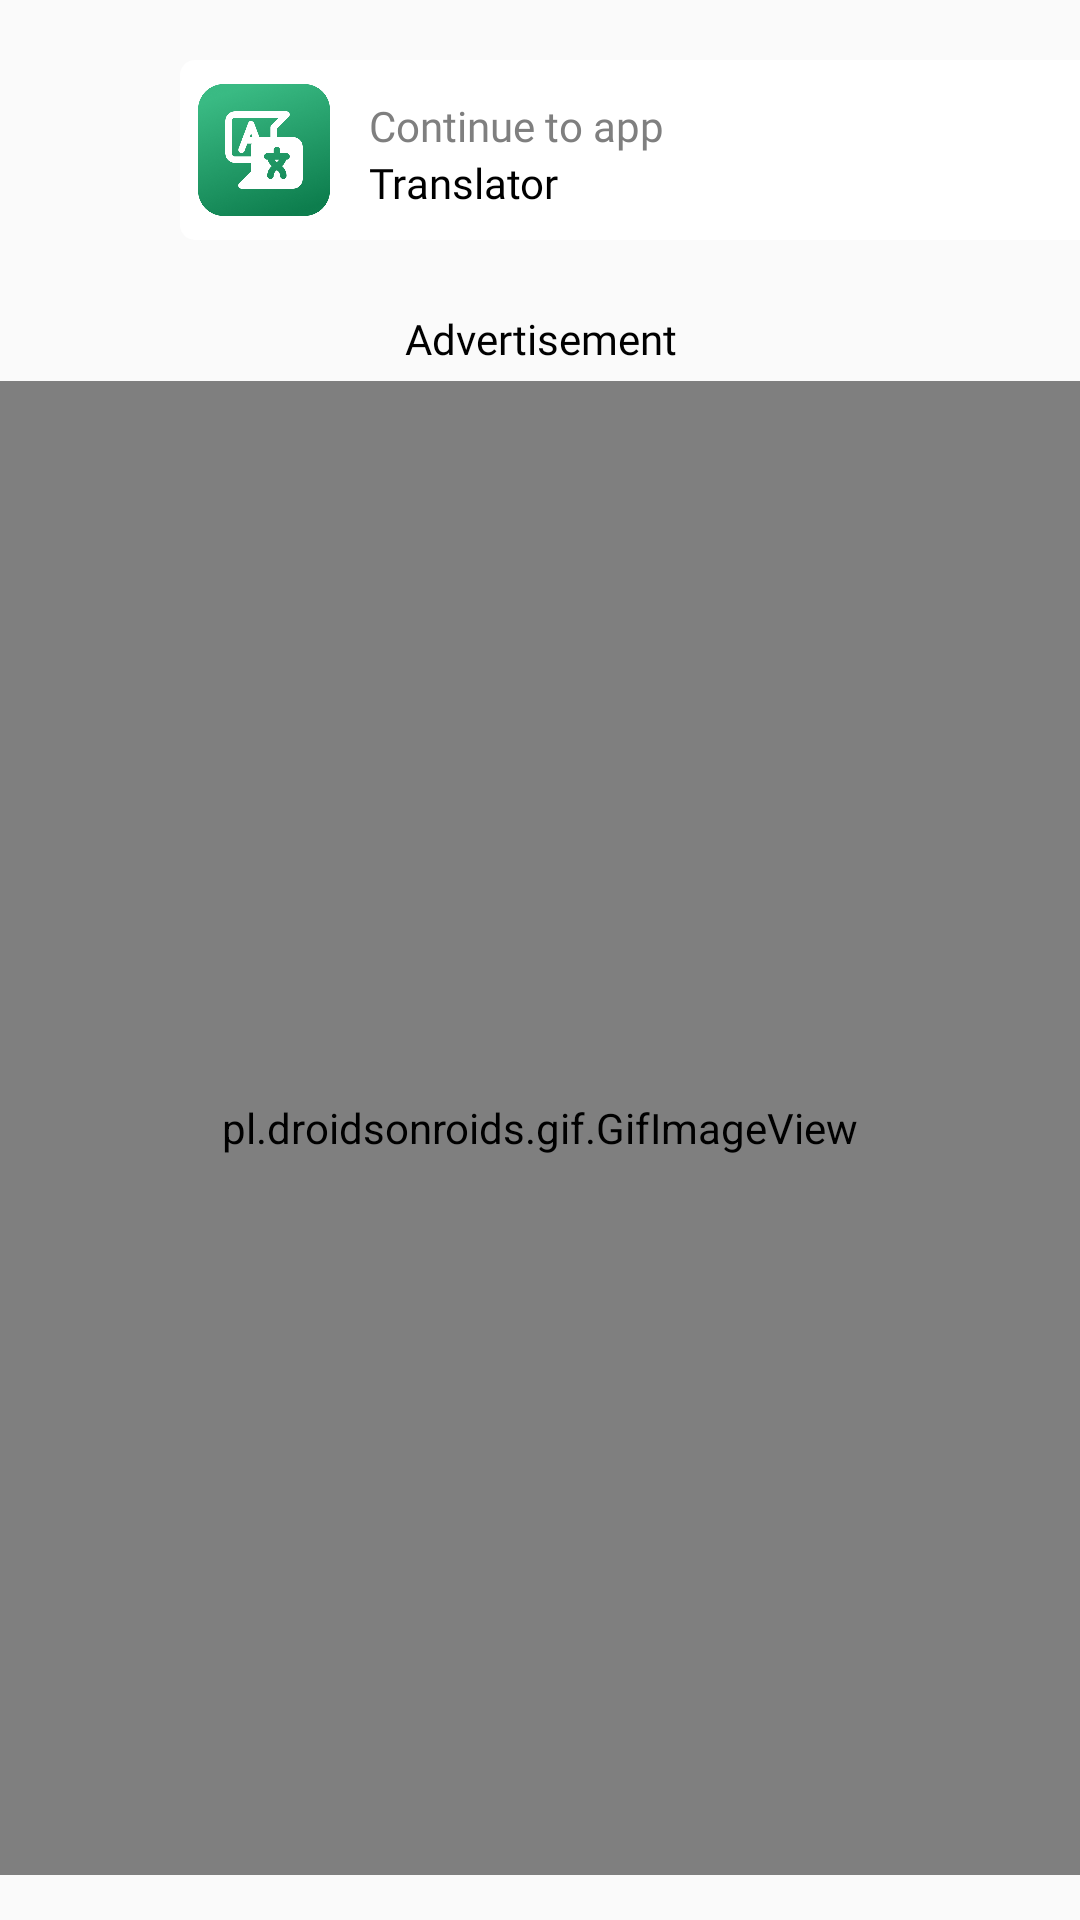

This screen was rendered from an Android layout file. Write that file and the resources it references.
<!-- AndroidManifest.xml: application theme AppThemeTranslator -->
<!-- res/layout/app_open_qureka.xml -->
<?xml version="1.0" encoding="utf-8"?>
<RelativeLayout xmlns:android="http://schemas.android.com/apk/res/android"
    xmlns:app="http://schemas.android.com/apk/res-auto"
    android:layout_width="match_parent"
    android:layout_height="match_parent"
    android:background="@color/transparent"
    android:orientation="vertical">

    <RelativeLayout
        android:layout_width="match_parent"
        android:layout_height="match_parent">

        <LinearLayout
            android:id="@+id/btnContinue"
            android:layout_width="300dp"
            android:layout_height="60dp"
            android:layout_alignParentEnd="true"
            android:layout_marginStart="10dp"
            android:layout_marginTop="20dp"
            android:layout_marginBottom="10dp"
            android:background="@drawable/lt_aviator_qureka_appopen_bg"
            android:gravity="center"
            android:paddingStart="3dp">

            <ImageView
                android:layout_width="50dp"
                android:layout_height="50dp"
                android:padding="3dp"
                android:src="@drawable/logo" />

            <LinearLayout
                android:layout_width="match_parent"
                android:layout_height="match_parent"
                android:layout_weight="1"
                android:gravity="center"
                android:orientation="vertical"
                android:paddingStart="8dp">

                <TextView
                    android:layout_width="match_parent"
                    android:layout_height="wrap_content"
                    android:fontFamily="@font/poppins_medium"
                    android:gravity="start"
                    android:orientation="vertical"
                    android:paddingHorizontal="2dp"
                    android:paddingTop="3dp"
                    android:text="Continue to app"
                    android:textColor="#7f7f7f"
                    android:textSize="14dp" />

                <TextView
                    android:layout_width="match_parent"
                    android:layout_height="wrap_content"
                    android:fontFamily="@font/poppins_semi_bold"
                    android:gravity="start"
                    android:orientation="vertical"
                    android:paddingHorizontal="2dp"
                    android:text="@string/app_name"
                    android:textColor="@color/black"
                    android:textSize="14dp" />
            </LinearLayout>

            <ImageView
                android:layout_width="16dp"
                android:layout_height="20dp"
                android:layout_marginEnd="20dp"
                android:src="@drawable/lt_aviator_forward"
                app:tint="#2379e4" />
        </LinearLayout>

        <LinearLayout
            android:id="@+id/linear_redirect"
            android:layout_width="match_parent"
            android:layout_height="match_parent"
            android:layout_below="@+id/btnContinue"
            android:layout_marginTop="10dp"
            android:background="@drawable/lt_aviator_qureka_appopen_bg2"
            android:orientation="vertical">

            <TextView
                android:layout_width="match_parent"
                android:layout_height="27dp"
                android:fontFamily="@font/poppins_medium"
                android:gravity="center"
                android:includeFontPadding="false"
                android:padding="5dp"
                android:text="Advertisement"
                android:textColor="@color/black" />

            <pl.droidsonroids.gif.GifImageView
                android:id="@+id/qureka"
                android:layout_width="match_parent"
                android:layout_height="match_parent"
                android:layout_marginBottom="15dp"
                android:src="@drawable/lt_aviator_appopen_gif" />
        </LinearLayout>
    </RelativeLayout>
</RelativeLayout>
<!-- resources referenced by this layout -->
<resources>
  <color name="black">#000000</color>
  <color name="transparent">#00000000</color>
  <!-- drawable logo: png bitmap (drawable, 192915 bytes) -->
  <!-- drawable lt_aviator_appopen_gif: gif bitmap (drawable, 463402 bytes) -->
  <!-- drawable lt_aviator_qureka_appopen_bg (drawable) -->
  <?xml version="1.0" encoding="utf-8"?>
  <shape xmlns:android="http://schemas.android.com/apk/res/android" android:shape="rectangle">
      <solid android:color="@color/white"/>
      <corners android:topLeftRadius="5dp" android:bottomLeftRadius="5dp"/>
  </shape>
  <string name="app_name">Translator</string>
  <style name="AppThemeTranslator" parent="@style/Theme.AppCompat.Light.NoActionBar">
          <item name="colorAccent">@color/black</item>
          <item name="colorPrimary">@color/theme_color</item>
          <item name="colorPrimaryDark">@color/black</item>
  
          <item name="android:statusBarColor">@color/main_bg</item>
          <item name="android:navigationBarColor">@color/main_bg</item>
          <item name="android:windowLightStatusBar">true</item>
          <item name="android:windowLightNavigationBar">true</item>
          <item name="android:forceDarkAllowed">false</item>
      </style>
  <color name="white">#fff</color>
  <color name="theme_color">#0D7D4D</color>
  <color name="main_bg">#EDF8FF</color>
</resources>
